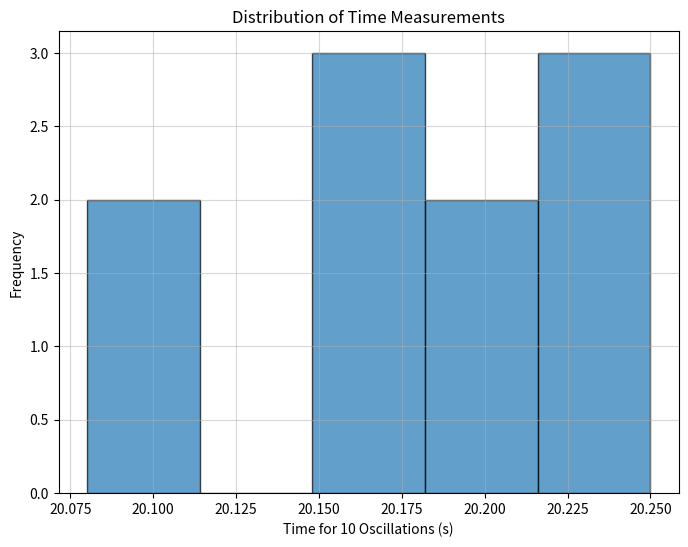

This figure's Python source:
import numpy as np
import matplotlib.pyplot as plt

time_measurements_10_oscillations = np.array([
    20.15, 20.22, 20.08, 20.18, 20.25,
    20.11, 20.20, 20.16, 20.23, 20.19
]) # Example measurements in seconds
num_measurements = len(time_measurements_10_oscillations)

mean_time_10 = np.mean(time_measurements_10_oscillations)
standard_deviation_time = np.std(time_measurements_10_oscillations, ddof=1) # Use ddof=1 for sample standard deviation
uncertainty_mean_time_10 = standard_deviation_time / np.sqrt(num_measurements)

print(f"Individual Time Measurements for 10 Oscillations (t₁₀): {[f'{t:.2f}' for t in time_measurements_10_oscillations]} s")
print(f"Mean Time for 10 Oscillations (⟨t₁₀⟩): {mean_time_10:.2f} s")
print(f"Standard Deviation of Time Measurements (σ): {standard_deviation_time:.2f} s")
print(f"Uncertainty in Mean Time for 10 Oscillations (δ⟨t₁₀⟩): {uncertainty_mean_time_10:.2f} s")

# Create a simple plot (e.g., a histogram) of the time measurements
plt.figure(figsize=(8, 6))
plt.hist(time_measurements_10_oscillations, bins='auto', edgecolor='black', alpha=0.7)
plt.xlabel('Time for 10 Oscillations (s)')
plt.ylabel('Frequency')
plt.title('Distribution of Time Measurements')
plt.grid(True, alpha=0.5)
plt.savefig('time_measurements_histogram.png') # Save the plot
plt.show()